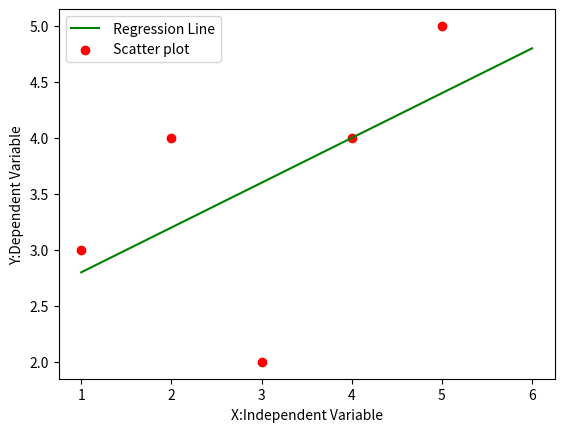

The script that saved this image:
import pandas as pd
import numpy as np
import matplotlib.pyplot as plt

def MarvellousPredictor():

    X = [1,2,3,4,5]
    Y = [3,4,2,4,5]

    print("Value of Independent Variable",X)
    print("Value of Dependent Variable",Y)

    X_Sum = 0
    Y_Sum = 0

    X_Mean = np.mean(X)
    Y_Mean = np.mean(Y)

    print("Mean of X:",X_Mean)
    print("Mean of Y:",Y_Mean)

    n = len(X)
    print(n)
    numerator = 0
    Denomentor = 0

    for i in range(n):
        numerator = numerator + (X[i] - X_Mean)*(Y[i]-Y_Mean)
        Denomentor = Denomentor + (X[i] - X_Mean)**2

    m = numerator/Denomentor
    print("Slop of line m is:",m)

    C = (Y_Mean) - (m * X_Mean)
    print("Y intercept of line is:",C)

    x = np.linspace(1,6,n)
    y = C + m * x

    plt.plot(x,y,color = 'g',label = " Regression Line")
    plt.scatter(X,Y,color = 'r',label = " Scatter plot")

    plt.xlabel("X:Independent Variable")
    plt.ylabel("Y:Dependent Variable")

    plt.legend()
    plt.show()

def main():
    MarvellousPredictor()
if __name__ == "__main__":
    main()